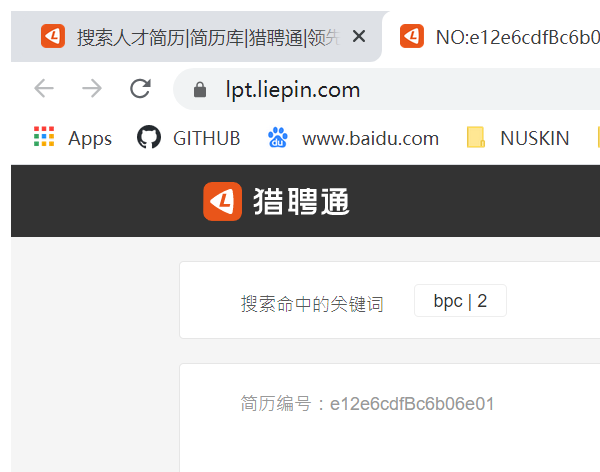
Workflow: 新的获取cv信息的方式

Step 1: Attach Window 'iexplore.exe e22e6ed5Jc...' in window '*|猎聘简历|*' (chrome.exe)

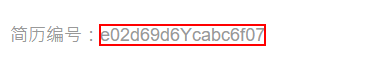
Step 2 [try]: get-text from the small

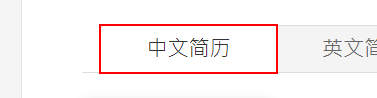
Step 3: click on the link '中文简历'

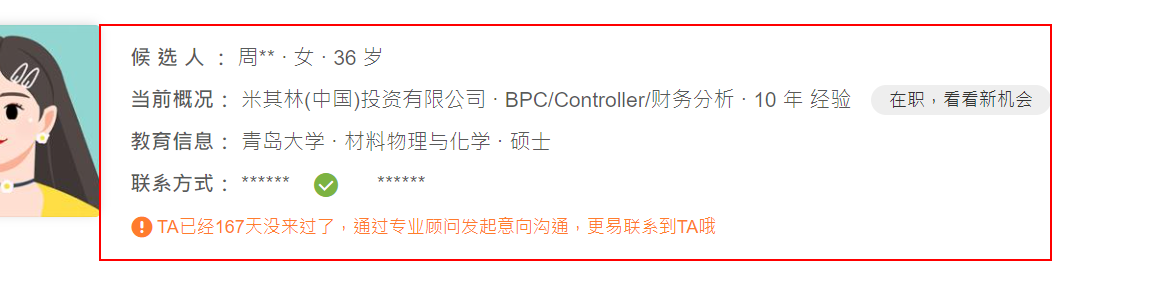
Step 4 [then]: get-text from the element

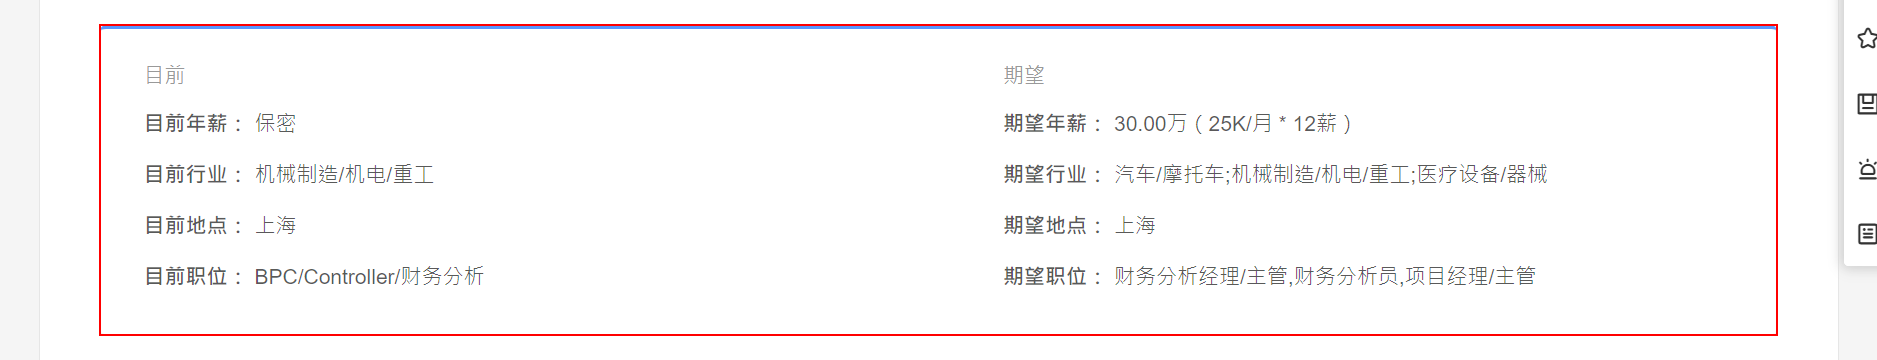
Step 5: get-text from the element

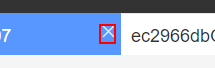
Step 6: click on the text

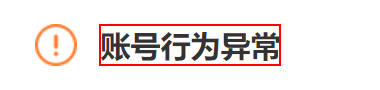
Step 7 [catch]: find the element '账号行为异常'

Step 8 [then]: click on the text (same screen as step 6) (repeated 2 times)

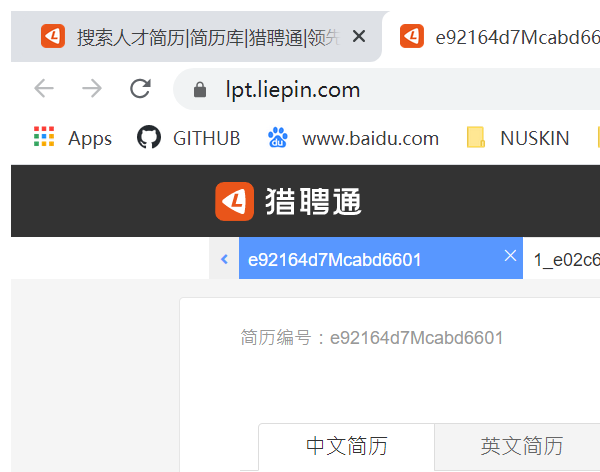
Step 10 [then]: Attach Browser 'chrome.exe rpa' in window '*|猎聘简历|精英人才专业招聘平台！' (chrome.exe) (repeated 2 times)